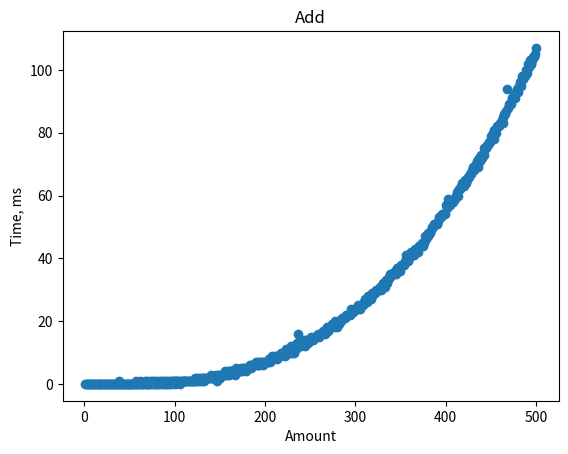

This figure's Python source:
import matplotlib.pyplot as plt

plt.title("Add")
x = [1, 2, 3, 4, 5, 6, 7, 8, 9, 10, 11, 12, 13, 14, 15, 16, 17, 18, 19, 20, 21, 22, 23, 24, 25, 26, 27, 28, 29, 30, 31, 32, 33, 34, 35, 36, 37, 38, 39, 40, 41, 42, 43, 44, 45, 46, 47, 48, 49, 50, 51, 52, 53, 54, 55, 56, 57, 58, 59, 60, 61, 62, 63, 64, 65, 66, 67, 68, 69, 70, 71, 72, 73, 74, 75, 76, 77, 78, 79, 80, 81, 82, 83, 84, 85, 86, 87, 88, 89, 90, 91, 92, 93, 94, 95, 96, 97, 98, 99, 100, 101, 102, 103, 104, 105, 106, 107, 108, 109, 110, 111, 112, 113, 114, 115, 116, 117, 118, 119, 120, 121, 122, 123, 124, 125, 126, 127, 128, 129, 130, 131, 132, 133, 134, 135, 136, 137, 138, 139, 140, 141, 142, 143, 144, 145, 146, 147, 148, 149, 150, 151, 152, 153, 154, 155, 156, 157, 158, 159, 160, 161, 162, 163, 164, 165, 166, 167, 168, 169, 170, 171, 172, 173, 174, 175, 176, 177, 178, 179, 180, 181, 182, 183, 184, 185, 186, 187, 188, 189, 190, 191, 192, 193, 194, 195, 196, 197, 198, 199, 200, 201, 202, 203, 204, 205, 206, 207, 208, 209, 210, 211, 212, 213, 214, 215, 216, 217, 218, 219, 220, 221, 222, 223, 224, 225, 226, 227, 228, 229, 230, 231, 232, 233, 234, 235, 236, 237, 238, 239, 240, 241, 242, 243, 244, 245, 246, 247, 248, 249, 250, 251, 252, 253, 254, 255, 256, 257, 258, 259, 260, 261, 262, 263, 264, 265, 266, 267, 268, 269, 270, 271, 272, 273, 274, 275, 276, 277, 278, 279, 280, 281, 282, 283, 284, 285, 286, 287, 288, 289, 290, 291, 292, 293, 294, 295, 296, 297, 298, 299, 300, 301, 302, 303, 304, 305, 306, 307, 308, 309, 310, 311, 312, 313, 314, 315, 316, 317, 318, 319, 320, 321, 322, 323, 324, 325, 326, 327, 328, 329, 330, 331, 332, 333, 334, 335, 336, 337, 338, 339, 340, 341, 342, 343, 344, 345, 346, 347, 348, 349, 350, 351, 352, 353, 354, 355, 356, 357, 358, 359, 360, 361, 362, 363, 364, 365, 366, 367, 368, 369, 370, 371, 372, 373, 374, 375, 376, 377, 378, 379, 380, 381, 382, 383, 384, 385, 386, 387, 388, 389, 390, 391, 392, 393, 394, 395, 396, 397, 398, 399, 400, 401, 402, 403, 404, 405, 406, 407, 408, 409, 410, 411, 412, 413, 414, 415, 416, 417, 418, 419, 420, 421, 422, 423, 424, 425, 426, 427, 428, 429, 430, 431, 432, 433, 434, 435, 436, 437, 438, 439, 440, 441, 442, 443, 444, 445, 446, 447, 448, 449, 450, 451, 452, 453, 454, 455, 456, 457, 458, 459, 460, 461, 462, 463, 464, 465, 466, 467, 468, 469, 470, 471, 472, 473, 474, 475, 476, 477, 478, 479, 480, 481, 482, 483, 484, 485, 486, 487, 488, 489, 490, 491, 492, 493, 494, 495, 496, 497, 498, 499, 500]
y = [0, 0, 0, 0, 0, 0, 0, 0, 0, 0, 0, 0, 0, 0, 0, 0, 0, 0, 0, 0, 0, 0, 0, 0, 0, 0, 0, 0, 0, 0, 0, 0, 0, 0, 0, 0, 0, 1, 0, 0, 0, 0, 0, 0, 0, 0, 0, 0, 0, 0, 0, 0, 0, 0, 0, 0, 1, 0, 0, 0, 0, 1, 0, 0, 0, 0, 1, 0, 0, 1, 0, 0, 1, 0, 1, 0, 1, 0, 0, 1, 0, 0, 1, 0, 1, 0, 1, 1, 0, 0, 1, 0, 1, 0, 1, 0, 1, 1, 1, 0, 1, 1, 1, 1, 1, 0, 1, 1, 1, 1, 1, 1, 1, 1, 1, 1, 1, 1, 1, 1, 1, 1, 2, 1, 2, 1, 2, 1, 2, 1, 2, 2, 1, 2, 2, 2, 2, 2, 2, 3, 2, 2, 2, 2, 2, 3, 1, 3, 3, 2, 3, 3, 3, 3, 3, 4, 3, 3, 4, 3, 4, 4, 4, 4, 4, 4, 3, 5, 4, 4, 4, 4, 4, 5, 4, 5, 5, 5, 4, 5, 5, 5, 6, 6, 5, 6, 6, 6, 6, 7, 6, 7, 6, 6, 7, 7, 7, 6, 7, 7, 7, 7, 7, 8, 8, 7, 8, 9, 8, 8, 9, 9, 8, 9, 9, 9, 9, 10, 10, 10, 10, 9, 11, 10, 10, 10, 11, 10, 12, 10, 12, 10, 12, 11, 12, 13, 16, 13, 13, 12, 13, 13, 14, 12, 14, 13, 14, 13, 14, 14, 15, 14, 14, 15, 15, 15, 15, 15, 16, 15, 16, 16, 16, 17, 17, 16, 17, 17, 18, 17, 18, 18, 18, 19, 19, 19, 18, 20, 19, 18, 20, 19, 20, 20, 21, 21, 21, 21, 21, 22, 22, 22, 22, 22, 24, 23, 23, 23, 24, 24, 24, 24, 25, 24, 24, 25, 25, 25, 25, 26, 27, 26, 26, 28, 27, 27, 27, 29, 28, 29, 29, 29, 30, 30, 30, 30, 31, 30, 31, 31, 32, 32, 31, 33, 32, 33, 34, 34, 35, 35, 35, 35, 35, 36, 35, 37, 37, 37, 36, 37, 38, 38, 38, 38, 39, 41, 41, 39, 40, 40, 41, 42, 41, 42, 41, 43, 43, 43, 42, 44, 44, 44, 44, 45, 44, 45, 47, 46, 47, 48, 47, 48, 48, 49, 50, 50, 51, 51, 51, 51, 51, 52, 53, 53, 53, 54, 54, 54, 54, 57, 56, 57, 59, 57, 57, 58, 58, 58, 59, 59, 60, 60, 61, 60, 62, 62, 63, 64, 63, 63, 64, 65, 64, 65, 66, 66, 67, 67, 68, 69, 68, 69, 69, 70, 71, 69, 72, 71, 73, 72, 73, 73, 75, 75, 75, 76, 76, 77, 77, 79, 78, 80, 78, 81, 81, 80, 82, 82, 82, 83, 83, 84, 85, 83, 86, 86, 87, 94, 88, 89, 89, 89, 91, 91, 91, 92, 91, 93, 94, 93, 95, 96, 95, 98, 97, 97, 98, 98, 100, 99, 102, 101, 103, 102, 102, 103, 104, 104, 105, 107]
plt.xlabel('Amount')
plt.ylabel('Time, ms')
plt.scatter(x,y)
plt.savefig('Add.png')
plt.show()